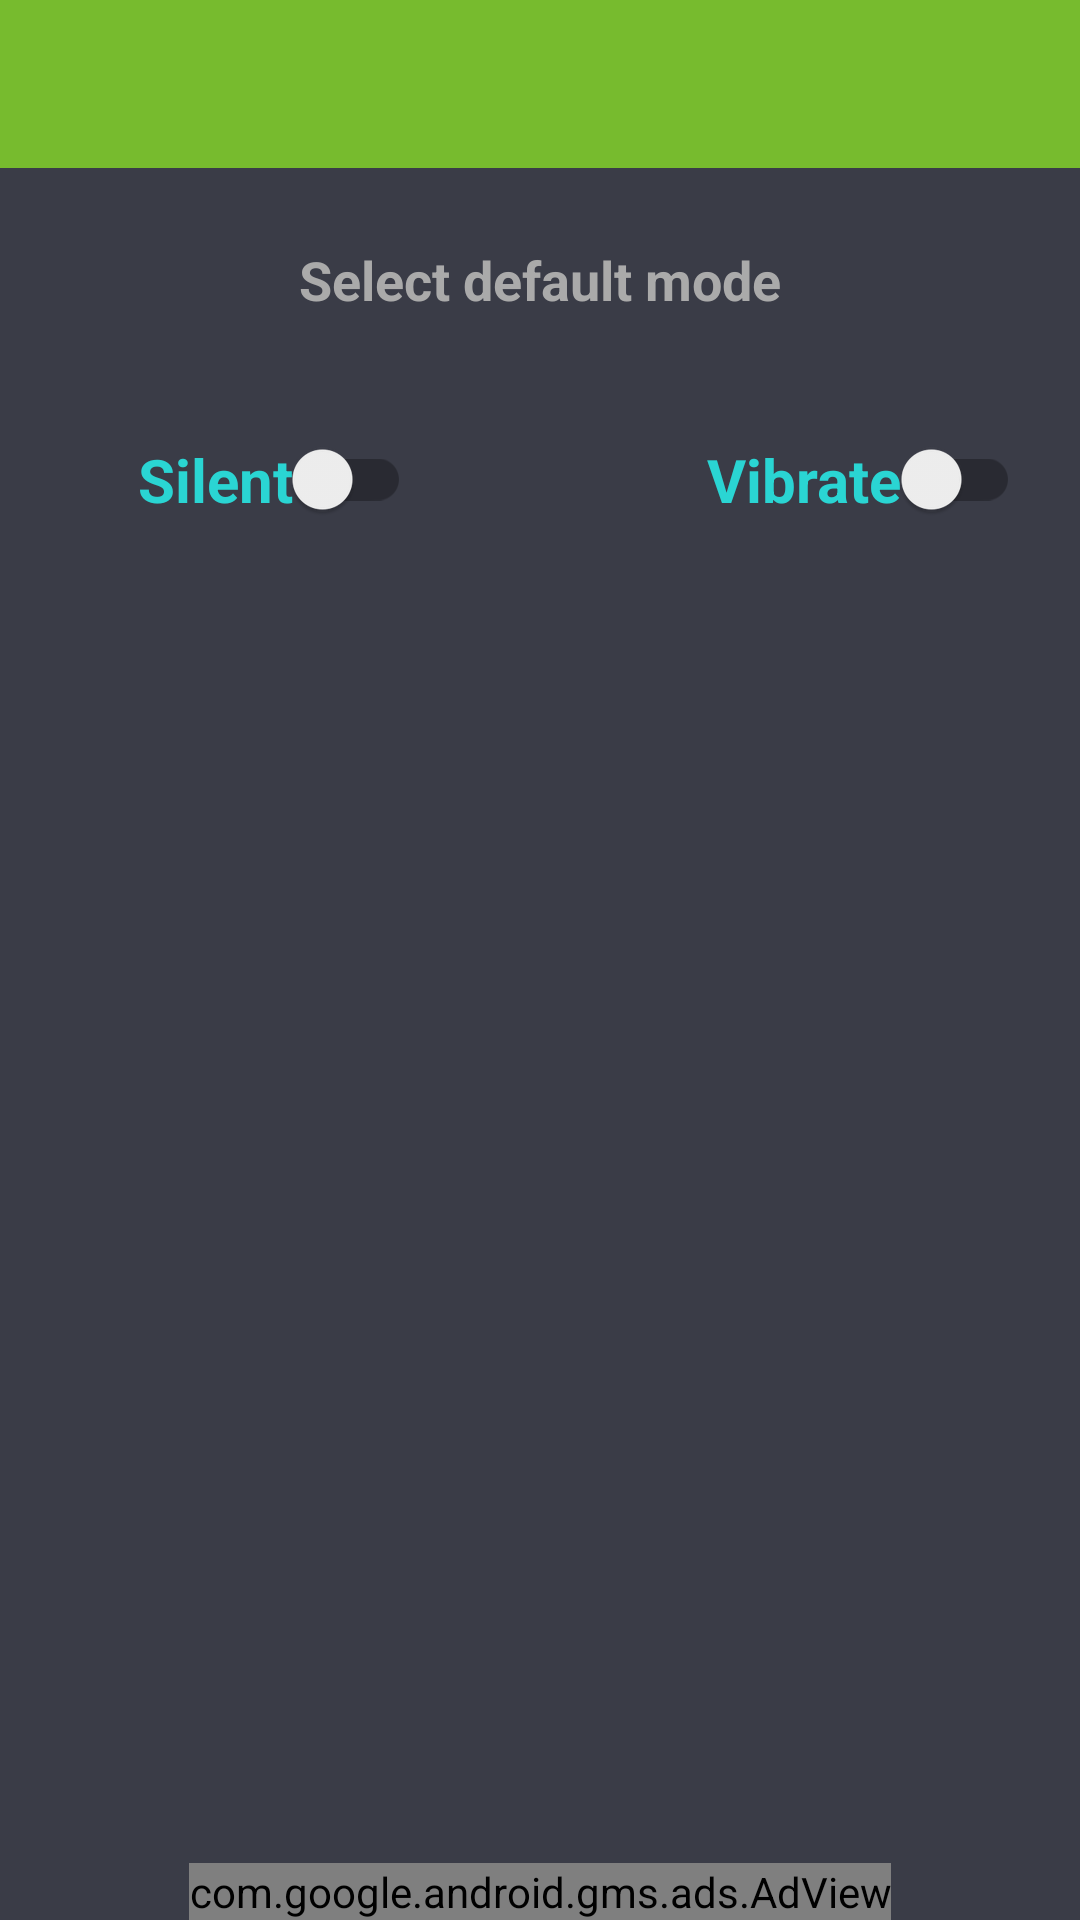

Reconstruct the res/layout file that produces this screen, plus the resources it refers to.
<!-- AndroidManifest.xml: application theme AppTheme -->
<!-- res/layout/activity_modes.xml -->
<?xml version="1.0" encoding="utf-8"?>
<RelativeLayout xmlns:android="http://schemas.android.com/apk/res/android"
    xmlns:tools="http://schemas.android.com/tools"
    android:layout_width="match_parent"
    android:layout_height="match_parent"
    xmlns:app="http://schemas.android.com/apk/res-auto"
    android:background="@color/colorPrimaryDark"
    tools:context="com.opening.VibratorControl.vibratorcontrol.Modes">


    <android.support.v7.widget.Toolbar
        android:id="@+id/toolbar"
        android:layout_width="match_parent"
        android:layout_height="wrap_content"
        android:layout_alignParentLeft="true"
        android:layout_alignParentStart="true"
        android:layout_alignParentTop="true"
        android:background="@color/blue"
        app:theme="@style/ThemeOverlay.AppCompat.Dark.ActionBar">

    </android.support.v7.widget.Toolbar>


    <TextView
        android:layout_width="wrap_content"
        android:layout_height="wrap_content"
        android:text="Select default mode"
        android:id="@+id/textView3"
        android:textColor="@android:color/darker_gray"
        android:textSize="@dimen/abc_dialog_padding_top_material"
        android:textStyle="bold"
        android:paddingTop="25dp"
        android:layout_below="@+id/toolbar"
        android:layout_centerVertical="true"
        android:layout_centerHorizontal="true" />

    <android.support.v7.widget.SwitchCompat
        android:text="Silent"
        android:layout_width="wrap_content"
        android:layout_height="wrap_content"
        android:theme="@style/SwitchCompatTheme"
        android:id="@+id/view"
        android:textAlignment="center"
        android:textColor="@color/colorAccent"
        android:textStyle="bold"
        android:textSize="20dp"
        android:layout_marginTop="41dp"
        android:checked="false"
        android:layout_below="@+id/textView3"
        android:layout_alignParentStart="true"
        android:layout_marginStart="46dp" />


    <android.support.v7.widget.SwitchCompat
        android:text="Vibrate"
        android:layout_width="wrap_content"
        android:layout_height="wrap_content"
        android:theme="@style/SwitchCompatTheme"
        android:id="@+id/view2"
        android:textColor="@color/colorAccent"
        android:textStyle="bold"
        android:textSize="20dp"
        android:layout_alignTop="@+id/view"
        android:layout_alignParentEnd="true"
        android:layout_marginEnd="40dp"
        android:layout_marginRight="20dp"
        android:checked="false" />

    <com.google.android.gms.ads.AdView
        xmlns:ads="http://schemas.android.com/apk/res-auto"
        android:id="@+id/adView"
        android:layout_width="wrap_content"
        android:layout_height="wrap_content"
        android:layout_centerHorizontal="true"
        android:layout_alignParentBottom="true"
        ads:adSize="BANNER"
        ads:adUnitId="ca-app-pub-7836764191778831/6021857102">
    </com.google.android.gms.ads.AdView>



</RelativeLayout>
<!-- resources referenced by this layout -->
<resources>
  <color name="blue">#77bb2e</color>
  <color name="colorAccent">#2ad5d3</color>
  <color name="colorPrimaryDark">#3a3c47</color>
  <style name="SwitchCompatTheme">
          <item name="colorControlActivated">@color/blue</item>
      </style>
  <style name="AppTheme" parent="Theme.AppCompat.Light.NoActionBar">
          
          <item name="colorPrimary">@color/colorPrimary</item>
          <item name="colorPrimaryDark">@color/colorPrimaryDark</item>
          <item name="colorAccent">@color/colorAccent</item>
      </style>
  <color name="colorPrimary">#3F51B5</color>
</resources>
